Run: headless pygame with SDL's dummy video driver; simulated clock (each Clock.tick advances the game by its frame time, no real sleeping); random seed 0; keys injected as events and as key.get_pressed() state; no mouse input.
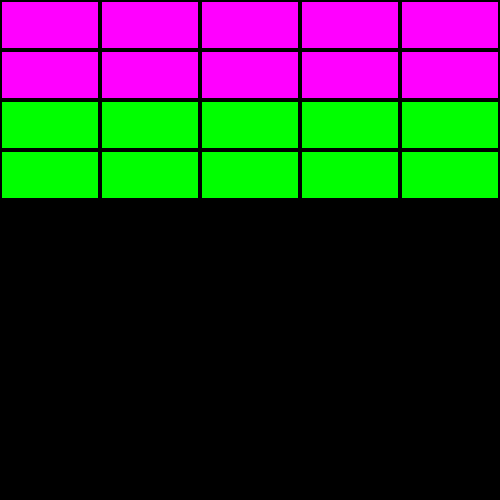
Frame 1 of 4 · flips 1–60 · no input
Frame 2 of 4 · flips 61–180 · tapped SPACE, RETURN · held RIGHT (→), D · screen unchanged from frame 1, image omitted
Frame 3 of 4 · flips 181–300 · held DOWN (↓), S · screen unchanged from frame 2, image omitted
Frame 4 of 4 · flips 301–420 · held LEFT (←), A, UP (↑), W · screen unchanged from frame 3, image omitted

The pygame program that drew these frames:

import pygame
from pygame.locals import *

pygame.init()

screenWidth = 500
screenHeight = 500

screen = pygame.display.set_mode((screenWidth, screenHeight))
pygame.display.set_caption("PyBreak Arcade Game")

#to change bckground colors use code below
bg = (0,0,0) #use diff numbers

#block colors the ones that the ball destroys
blockRed = (255, 0, 0)
#blockPink = (255, 105, 180)
blockOrange = (255, 165, 0)
#blockYellow = (255, 255, 0)
blockGreen = (0, 255, 0)
#blockBlue = (0, 0, 255)
blockPurple = (255, 0, 255)

cols= 5
rows= 4

#brick wall class
class wall():
    def __init__(self):
        self.width = screenWidth // cols
        self.height = 50

    def createWall(self):
        self.blocks = []
        blockInd = []
        for row in range(rows):
            blockRow = []
            for col in range(cols): #iterate through the cols
                blockX = col * self.width #create x and y, create rect
                blockY = row * self.height
                rect = pygame.Rect(blockX, blockY, self.width, self.height)
                #making bricks stronger/harder to break below
                if row <2:
                    strength = 1
                elif row <4:
                    strength = 2
                
                
                
                blockInd = [rect, strength]
                blockRow.append(blockInd)
            self.blocks.append(blockRow)


    def drawWall(self): #color = based on strength
        for row in self.blocks:
            for block in row:
                if block[1] ==4:
                    blockCol = blockRed
                elif block[1] ==3:
                    blockCol = blockOrange
                elif block[1] ==2:
                    blockCol = blockGreen
                elif block[1] ==1:
                    blockCol = blockPurple
                pygame.draw.rect(screen, blockCol, block[0])
                pygame.draw.rect(screen, bg, (block[0]), 2)

wall = wall()
wall.createWall()

run = True
while run:

    #add bckground here
    screen.fill(bg)
    #the wall
    wall.drawWall()

    for event in pygame.event.get():
        if event.type ==pygame.QUIT:
            run = False

    pygame.display.update()

pygame.quit
